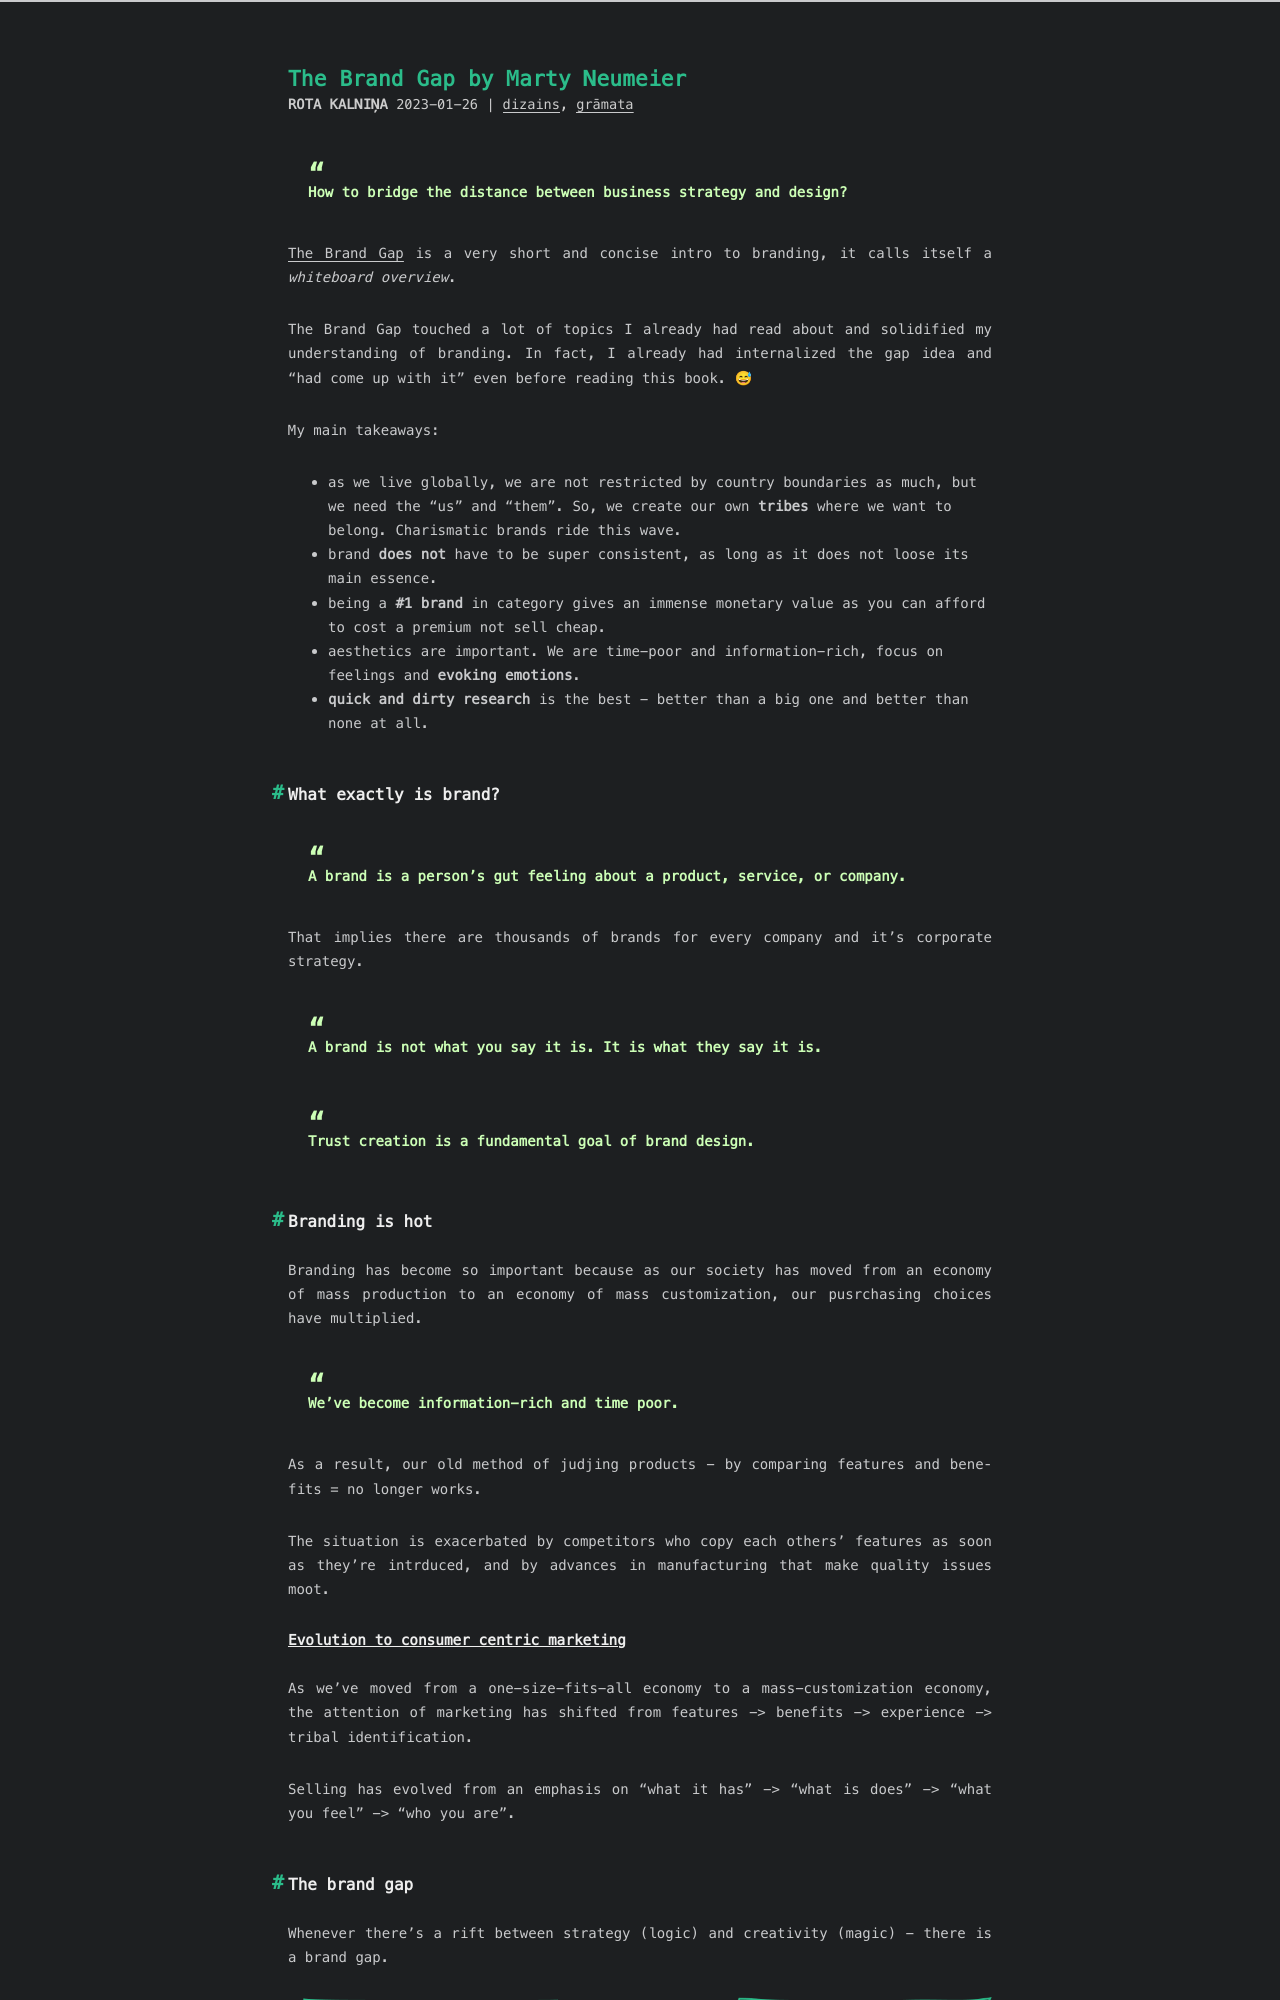

repository: RuBru/cactus-blog · page: gap/index.html · generator: jekyll

---
title: The Brand Gap by Marty Neumeier
date: 2023-01-26 16:34:15
tags: [grāmata,dizains]
---

> How to bridge the distance between business strategy and design?

[The Brand Gap](https://www.goodreads.com/book/show/290733.The_Brand_Gap) is a very short and concise intro to branding, it calls itself a *whiteboard overview*.

The Brand Gap touched a lot of topics I already had read about and solidified my understanding of branding. In fact, I already had internalized the gap idea and "had come up with it" even before reading this book. 😅


My main takeaways:
- as we live globally, we are not restricted by country boundaries as much, but we need the "us" and "them". So, we create our own **tribes** where we want to belong. Charismatic brands ride this wave.
- brand **does not** have to be super consistent, as long as it does not loose its main essence.
- being a **#1 brand** in category gives an immense monetary value as you can afford to cost a premium not sell cheap.
- aesthetics are important. We are time-poor and information-rich, focus on feelings and **evoking emotions**.
- **quick and dirty research** is the best - better than a big one and better than none at all.

## What exactly is brand?

> A brand is a person's **gut feeling** about a product, service, or company.

That implies there are thousands of brands for every company and it's corporate strategy.

> A brand is not what you say it is. It is what **they** say it is.

> Trust creation is a fundamental goal of brand design.

## Branding is hot

Branding has become so important because as our society has moved from an economy of mass production to an economy of mass customization, our pusrchasing choices have multiplied.
> We've become information-rich and time poor.

As a result, our old method of judjing products - by comparing features and benefits = no longer works.

The situation is exacerbated by competitors who copy each others' features as soon as they're intrduced, and by advances in manufacturing that make quality issues moot.

### Evolution to consumer centric marketing

As we've moved from a one-size-fits-all economy to a mass-customization economy, the attention of marketing has shifted from features -> benefits -> experience -> tribal identification.

Selling has evolved from an emphasis on "what it has" -> "what is does" -> "what you feel" -> "who you are".
